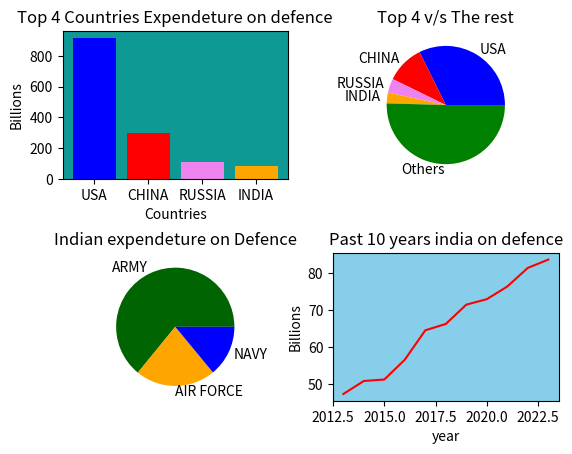

Here is the Python script that generated this plot:
import matplotlib.pyplot as plt

fig,axs=plt.subplots(2,2)
fig1_name=["USA","CHINA","RUSSIA","INDIA"]
fig1_values=[916,296,109,83.6]
fig1_colors=["blue","Red","VIOLET","orange"]

axs[0][0].bar(x=fig1_name,height=fig1_values,color=fig1_colors)
axs[0][0].set_title("Top 4 Countries Expendeture on defence")
axs[0][0].set_xlabel("Countries")
axs[0][0].set_ylabel("Billions")
axs[0][0].set_facecolor("#0f9995")

axs[0][1].pie(x=fig1_values+[1430],labels=fig1_name+["Others"],colors=fig1_colors+["GREEN"])
axs[0][1].set_title("Top 4 v/s The rest")

india_names=["ARMY","AIR FORCE","NAVY"]
indian_colours=["DARKGREEN",'ORANGE',"BLUE"]
indian_values=[33.4,11.4,7.3]

axs[1][0].pie(x=indian_values,labels=india_names,colors=indian_colours)
axs[1][0].set_title("Indian expendeture on Defence")

costs=[47.40,50.91,51.30,56.64,64.56,66.26,71.47,72.94,76.35,81.36,83.6]
years=[x for x in range(2013,2024)]

axs[1][1].plot(years,costs,color="RED")
axs[1][1].set_title("Past 10 years india on defence")
axs[1][1].set_xlabel("year")
axs[1][1].set_ylabel("Billions")
axs[1][1].set_facecolor('skyblue')

plt.subplots_adjust(wspace=0.2, hspace=0.5)

plt.savefig("bar pie and line.jpg")